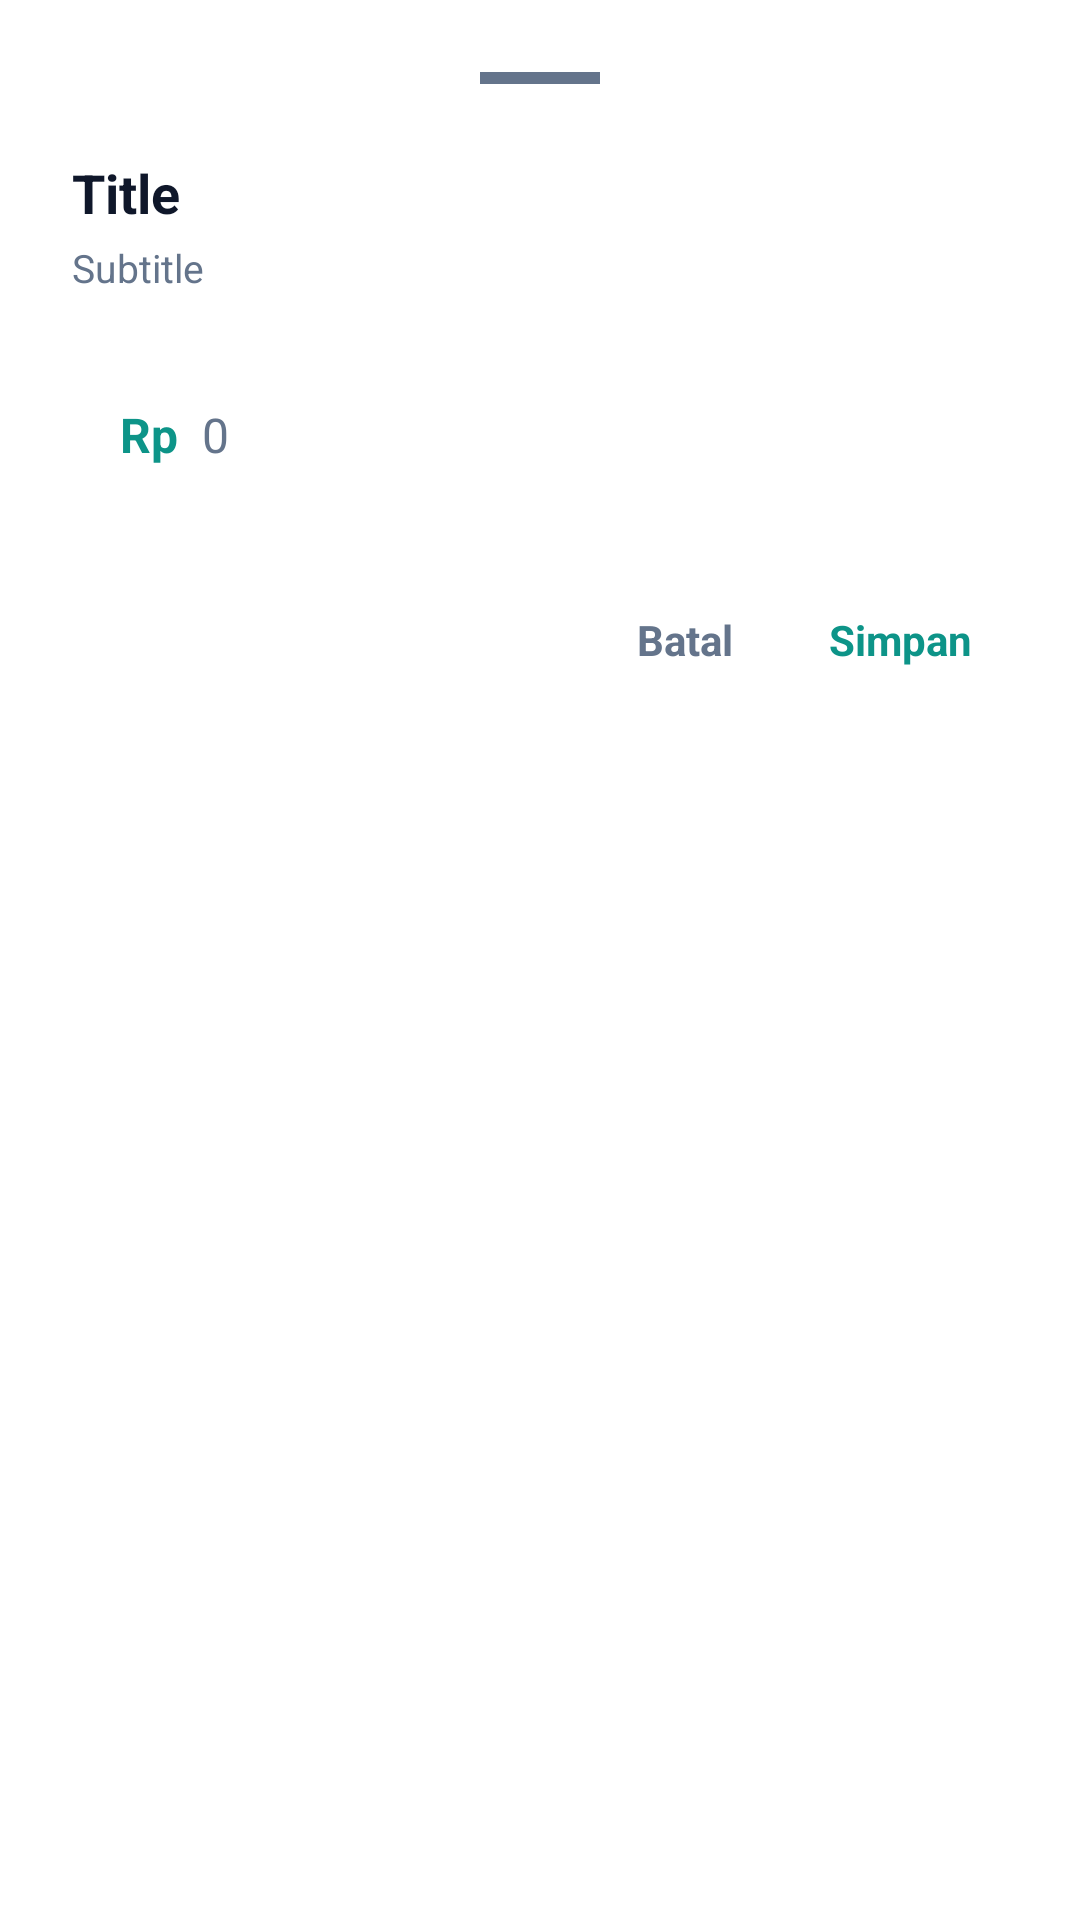

This screen was rendered from an Android layout file. Write that file and the resources it references.
<!-- AndroidManifest.xml: application theme Theme.CheeuzKantongku -->
<!-- res/layout/bottomsheet_input.xml -->
<?xml version="1.0" encoding="utf-8"?>
<LinearLayout xmlns:android="http://schemas.android.com/apk/res/android"
    android:layout_width="match_parent"
    android:layout_height="wrap_content"
    android:orientation="vertical"
    android:padding="24dp"
    android:background="@color/surface">

    
    <View
        android:layout_width="40dp"
        android:layout_height="4dp"
        android:layout_gravity="center_horizontal"
        android:layout_marginBottom="24dp"
        android:background="#E0E0E0"
        android:backgroundTint="@color/text_secondary"/>

    
    <TextView
        android:id="@+id/tv_bs_title"
        android:layout_width="wrap_content"
        android:layout_height="wrap_content"
        android:text="Title"
        android:textColor="@color/text_primary"
        android:textSize="18sp"
        android:textStyle="bold"
        android:layout_marginBottom="4dp"/>

    
    <TextView
        android:id="@+id/tv_bs_subtitle"
        android:layout_width="wrap_content"
        android:layout_height="wrap_content"
        android:text="Subtitle"
        android:textColor="@color/text_secondary"
        android:textSize="13sp"
        android:layout_marginBottom="24dp"/>

    
    <LinearLayout
        android:layout_width="match_parent"
        android:layout_height="wrap_content"
        android:orientation="horizontal"
        android:gravity="center_vertical"
        android:background="@drawable/bg_input_field2"
        android:paddingStart="16dp"
        android:paddingEnd="16dp"
        android:paddingTop="12dp"
        android:paddingBottom="12dp"
        android:layout_marginBottom="24dp">

        <TextView
            android:layout_width="wrap_content"
            android:layout_height="wrap_content"
            android:text="Rp"
            android:textColor="@color/teal_primary"
            android:textSize="16sp"
            android:textStyle="bold"
            android:layout_marginEnd="8dp"/>

        <EditText
            android:id="@+id/et_bs_input"
            android:layout_width="0dp"
            android:layout_height="wrap_content"
            android:layout_weight="1"
            android:background="@null"
            android:hint="0"
            android:textColor="@color/text_primary"
            android:textColorHint="@color/text_secondary"
            android:textSize="16sp"
            android:inputType="number"/>
    </LinearLayout>

    
    <LinearLayout
        android:layout_width="match_parent"
        android:layout_height="wrap_content"
        android:orientation="horizontal"
        android:gravity="end">

        <TextView
            android:id="@+id/btn_bs_batal"
            android:layout_width="wrap_content"
            android:layout_height="wrap_content"
            android:text="Batal"
            android:textColor="@color/text_secondary"
            android:textSize="14sp"
            android:textStyle="bold"
            android:padding="12dp"
            android:layout_marginEnd="8dp"/>

        <TextView
            android:id="@+id/btn_bs_simpan"
            android:layout_width="wrap_content"
            android:layout_height="wrap_content"
            android:text="Simpan"
            android:textColor="@color/teal_primary"
            android:textSize="14sp"
            android:textStyle="bold"
            android:padding="12dp"/>
    </LinearLayout>

</LinearLayout>
<!-- resources referenced by this layout -->
<resources>
  <color name="surface">#FFFFFF</color>
  <color name="teal_primary">#0D9488</color>
  <color name="text_primary">#0F172A</color>
  <color name="text_secondary">#64748B</color>
  <style name="Theme.CheeuzKantongku" parent="Theme.Material3.DayNight.NoActionBar">
          
          <item name="colorPrimary">@color/teal_700</item>
          <item name="colorPrimaryVariant">@color/teal_700</item>
          <item name="colorOnPrimary">@android:color/white</item>
  
          
          <item name="colorSecondary">@color/teal_200</item>
      </style>
  <color name="teal_700">#018786</color>
  <color name="teal_200">#03DAC5</color>
</resources>
